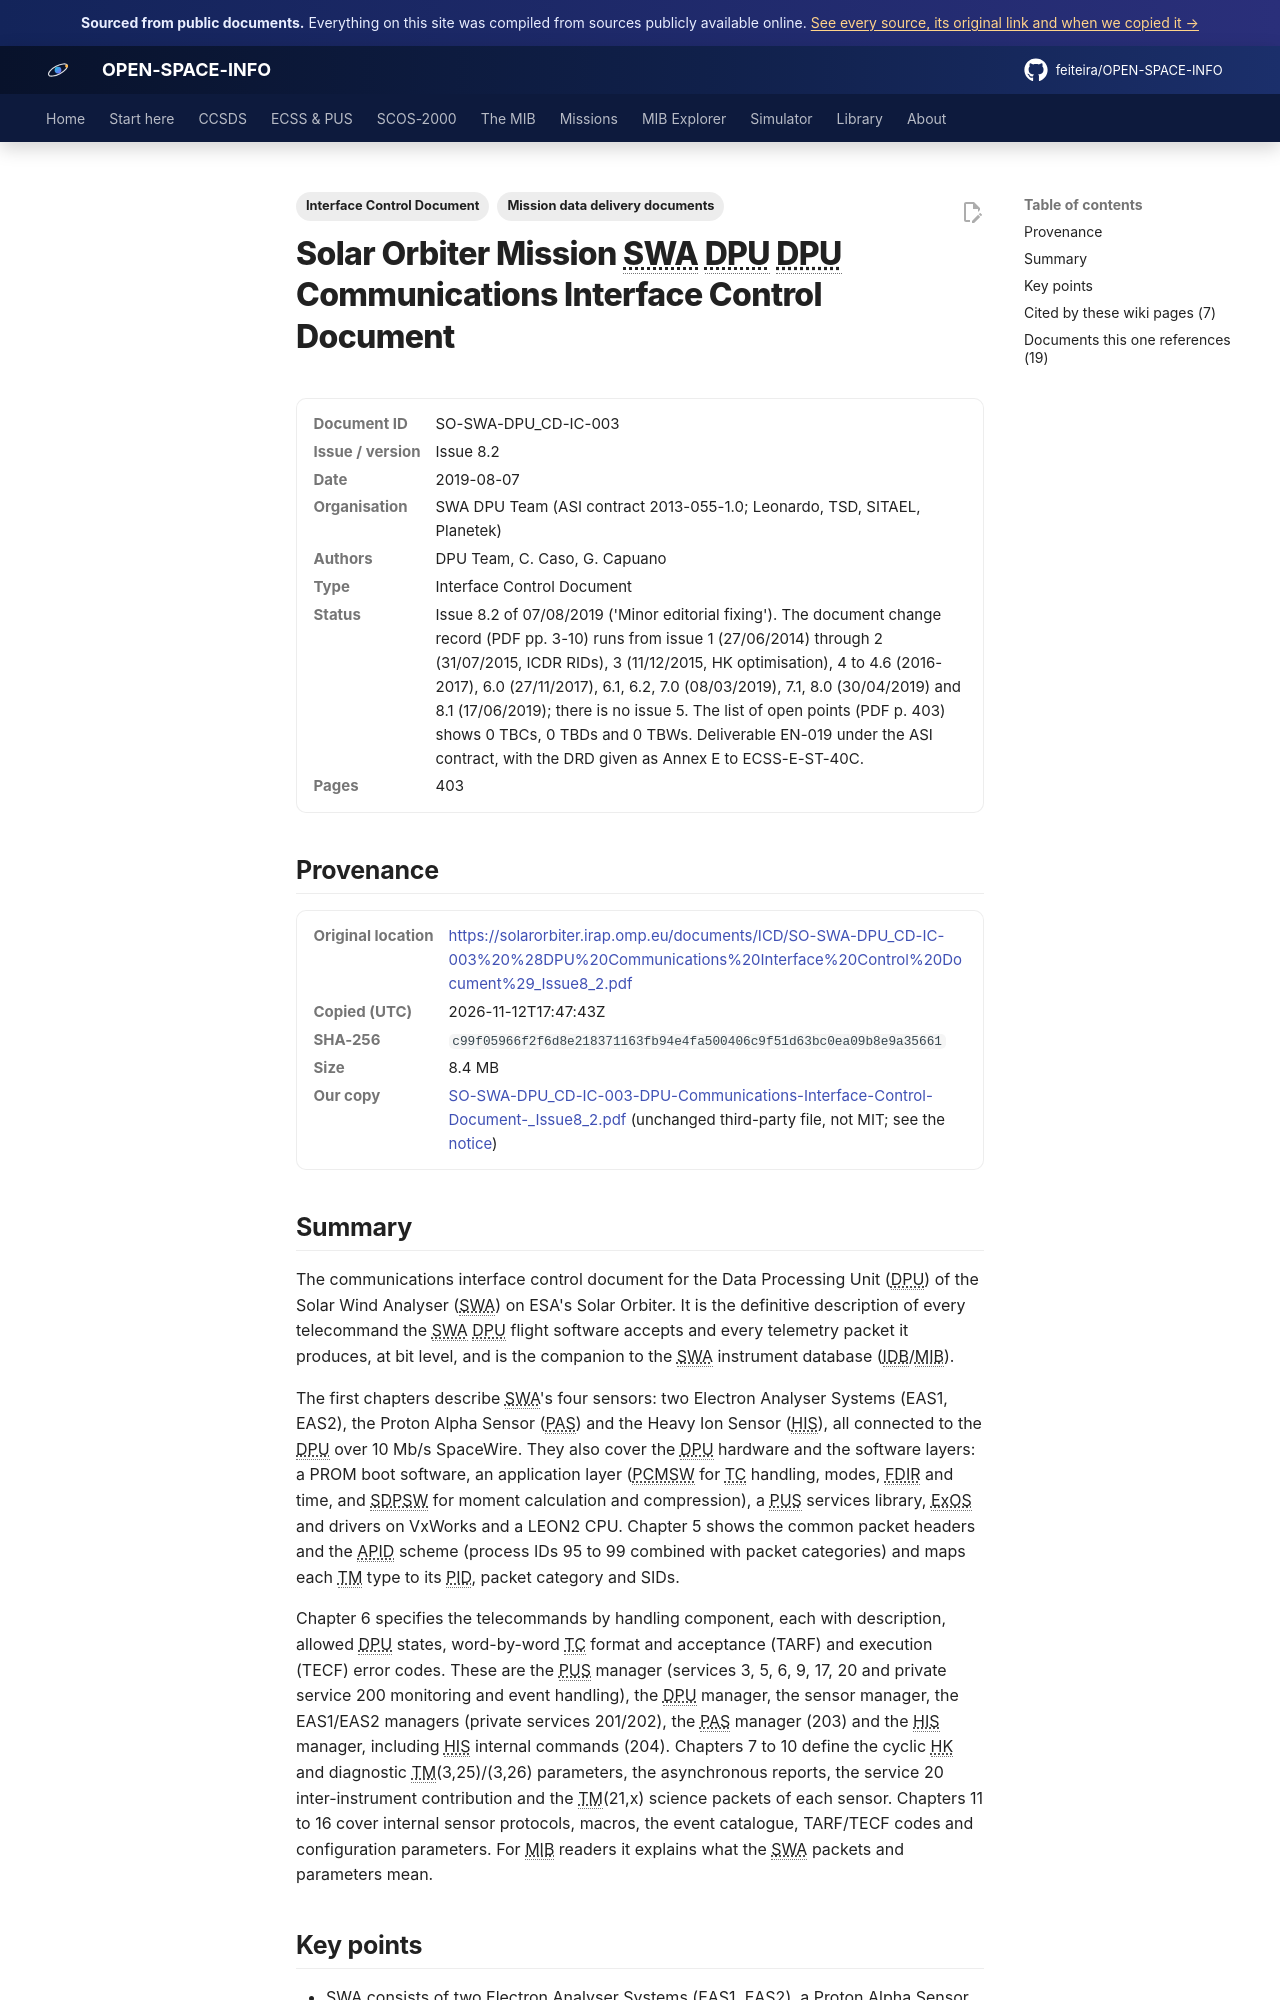

repository: feiteira/OPEN-SPACE-INFO · page: library/so-swa-dpu-cd-ic-003-dpu-communications-interface-control-document-issue8-2/index.html · generator: mkdocs

---
title: "Solar Orbiter SWA DPU Communications ICD (issue 8.2)"
description: "The communications interface control document for the Data Processing Unit (DPU) of the Solar Wind Analyser (SWA) on ESA's Solar Orbiter."
tags: ["Interface Control Document", "Mission data delivery documents"]
sources: [so-swa-dpu-cd-ic-003-dpu-communications-interface-control-document-issue8-2]
---

# Solar Orbiter Mission SWA DPU DPU Communications Interface Control Document

<dl class="osi-meta"><dt>Document ID</dt><dd>SO-SWA-DPU_CD-IC-003</dd><dt>Issue / version</dt><dd>Issue 8.2</dd><dt>Date</dt><dd>2019-08-07</dd><dt>Organisation</dt><dd>SWA DPU Team (ASI contract 2013-055-1.0; Leonardo, TSD, SITAEL, Planetek)</dd><dt>Authors</dt><dd>DPU Team, C. Caso, G. Capuano</dd><dt>Type</dt><dd>Interface Control Document</dd><dt>Status</dt><dd>Issue 8.2 of 07/08/2019 ('Minor editorial fixing'). The document change record (PDF pp. 3-10) runs from issue 1 (27/06/2014) through 2 (31/07/2015, ICDR RIDs), 3 (11/12/2015, HK optimisation), 4 to 4.6 (2016-2017), 6.0 (27/11/2017), 6.1, 6.2, 7.0 (08/03/2019), 7.1, 8.0 (30/04/2019) and 8.1 (17/06/2019); there is no issue 5. The list of open points (PDF p. 403) shows 0 TBCs, 0 TBDs and 0 TBWs. Deliverable EN-019 under the ASI contract, with the DRD given as Annex E to ECSS-E-ST-40C.</dd><dt>Pages</dt><dd>403</dd></dl>

## Provenance

<dl class="osi-meta"><dt>Original location</dt><dd><a href="https://solarorbiter.irap.omp.eu/documents/ICD/SO-SWA-DPU_CD-IC-003%20%28DPU%20Communications%20Interface%20Control%20Document%29_Issue8_2.pdf" rel="noopener">https://solarorbiter.irap.omp.eu/documents/ICD/SO-SWA-DPU_CD-IC-003%20%28DPU%20Communications%20Interface%20Control%20Document%29_Issue8_2.pdf</a></dd><dt>Copied (UTC)</dt><dd>2026-11-12T17:47:43Z</dd><dt>SHA-256</dt><dd><code>c99f05966f2f6d8e218371163fb94e4fa500406c9f51d63bc0ea09b8e9a35661</code></dd><dt>Size</dt><dd>8.4 MB</dd><dt>Our copy</dt><dd><a href="../third-party/mission-ddid/SO-SWA-DPU_CD-IC-003-DPU-Communications-Interface-Control-Document-_Issue8_2.pdf">SO-SWA-DPU_CD-IC-003-DPU-Communications-Interface-Control-Document-_Issue8_2.pdf</a> (unchanged third-party file, not MIT; see the <a href="../third-party/NOTICE/">notice</a>)</dd></dl>

## Summary

The communications interface control document for the Data Processing Unit (DPU) of the Solar Wind Analyser (SWA) on ESA's Solar Orbiter. It is the definitive description of every telecommand the SWA DPU flight software accepts and every telemetry packet it produces, at bit level, and is the companion to the SWA instrument database (IDB/MIB).

The first chapters describe SWA's four sensors: two Electron Analyser Systems (EAS1, EAS2), the Proton Alpha Sensor (PAS) and the Heavy Ion Sensor (HIS), all connected to the DPU over 10 Mb/s SpaceWire. They also cover the DPU hardware and the software layers: a PROM boot software, an application layer (PCMSW for TC handling, modes, FDIR and time, and SDPSW for moment calculation and compression), a PUS services library, ExOS and drivers on VxWorks and a LEON2 CPU. Chapter 5 shows the common packet headers and the APID scheme (process IDs 95 to 99 combined with packet categories) and maps each TM type to its PID, packet category and SIDs.

Chapter 6 specifies the telecommands by handling component, each with description, allowed DPU states, word-by-word TC format and acceptance (TARF) and execution (TECF) error codes. These are the PUS manager (services 3, 5, 6, 9, 17, 20 and private service 200 monitoring and event handling), the DPU manager, the sensor manager, the EAS1/EAS2 managers (private services 201/202), the PAS manager (203) and the HIS manager, including HIS internal commands (204). Chapters 7 to 10 define the cyclic HK and diagnostic TM(3,25)/(3,26) parameters, the asynchronous reports, the service 20 inter-instrument contribution and the TM(21,x) science packets of each sensor. Chapters 11 to 16 cover internal sensor protocols, macros, the event catalogue, TARF/TECF codes and configuration parameters. For MIB readers it explains what the SWA packets and parameters mean.
